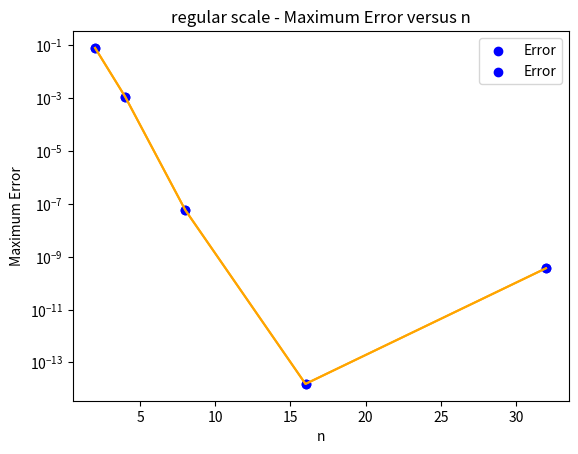

Here is the Python script that generated this plot:
import math
import matplotlib.pyplot as plt

# f(x) = e^x
def f_of_x(x_value):
    return math.exp(x_value)

def newton_interpolation(n):
    num_of_points = n + 1
    x_values = [-1 + (2 * i) / n for i in range(num_of_points)] 
    y_values = [f_of_x(x) for x in x_values]


    divided_difference_table = [[0 for _ in range(num_of_points)] for _ in range(num_of_points)]

 
    for i in range(num_of_points):
        divided_difference_table[i][0] = y_values[i]

    for j in range(1, num_of_points):
        for i in range(num_of_points - j):
            divided_difference_table[i][j] = (
                (divided_difference_table[i + 1][j - 1] - divided_difference_table[i][j - 1]) /
                (x_values[i + j] - x_values[i])
            )

    return [divided_difference_table[0][i] for i in range(num_of_points)]  

def polynomial(n, x, coeffs, x_nodes):
    result = coeffs[0]
    for i in range(1, len(coeffs)):
        term = coeffs[i]
        for j in range(i):
            term *= (x - x_nodes[j])
        result += term
    return result

def maximum_error(coeffs, n):
    max_error = 0
    x_nodes = [-1 + (2 * k) / n for k in range(n + 1)]

    for k in range(501):
        tk = -1 + ((2 * k) / 500)
        error = abs(f_of_x(tk) - polynomial(n, tk, coeffs, x_nodes))
        max_error = max(max_error, error)

    return max_error

n_values = [2, 4, 8, 16, 32]
points = []

for n in n_values:
    coeffs = newton_interpolation(n)
    error = maximum_error(coeffs, n)
    points.append((n, error))

for point in points:
    x_value, y_value = point
    print(f"The maximum error for the n={x_value} degree Newton interpolant is: {y_value:.15e}")

x_coords, y_coords = zip(*points)

# Log scale
plt.scatter(x_coords, y_coords, color='blue', label='Error')
plt.plot(x_coords, y_coords, color='orange')

plt.title('log scale - Maximum Error versus n')
plt.xlabel('n')
plt.ylabel('Maximum Error')
plt.yscale('log')  
plt.grid()
plt.legend()
plt.show()

# Regular scale
plt.scatter(x_coords, y_coords, color='blue', label='Error')
plt.plot(x_coords, y_coords, color='orange')

plt.title('regular scale - Maximum Error versus n')
plt.xlabel('n')
plt.ylabel('Maximum Error')
plt.grid()
plt.legend()
plt.show()





